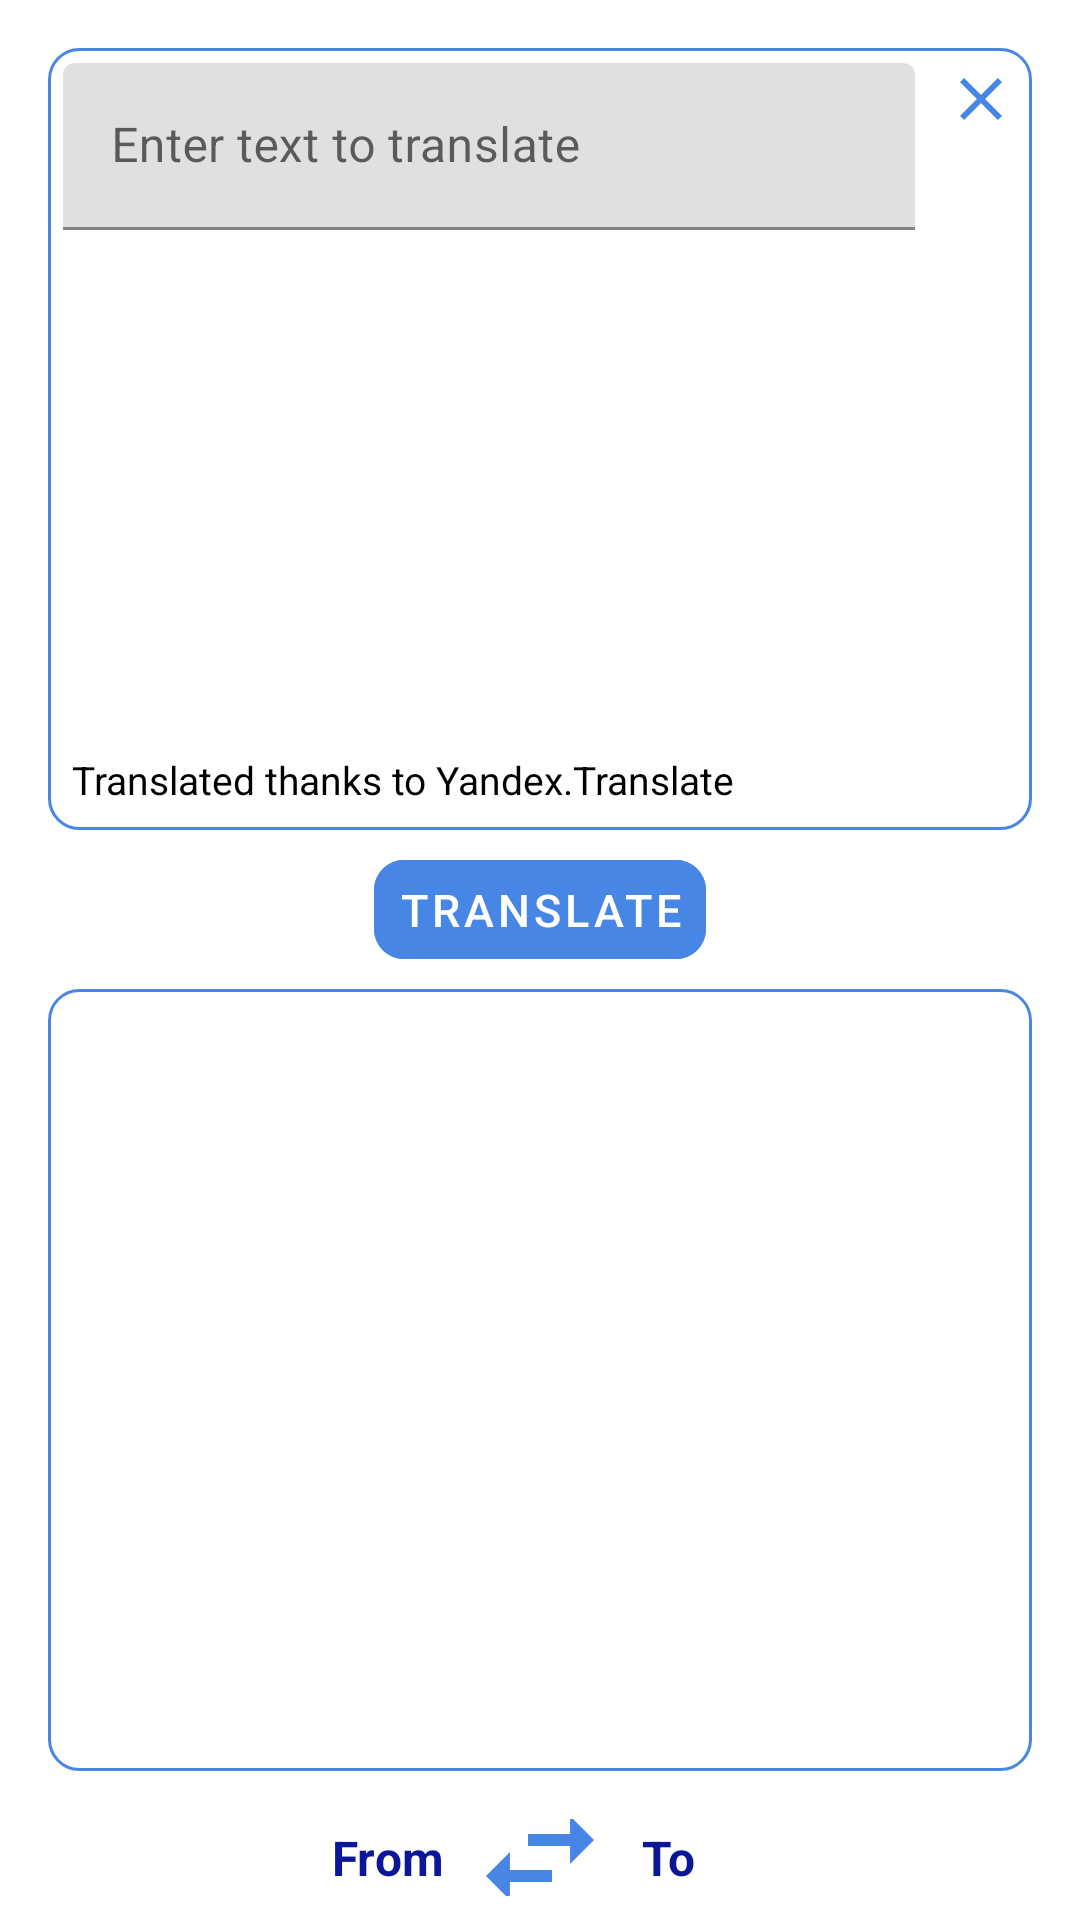

Layout XML and referenced resources for this Android screen:
<!-- AndroidManifest.xml: application theme AppBaseTheme -->
<!-- res/layout/translate_fragment.xml -->
<?xml version="1.0" encoding="utf-8"?>
<android.support.constraint.ConstraintLayout
    xmlns:android="http://schemas.android.com/apk/res/android"
    xmlns:tools="http://schemas.android.com/tools"
    android:layout_width="match_parent"
    android:layout_height="match_parent"
    xmlns:app="http://schemas.android.com/apk/res-auto">

    <android.support.constraint.ConstraintLayout
        android:id="@+id/text_to_translate_layout"
        android:layout_width="0dp"
        android:layout_height="0dp"
        android:layout_marginTop="16dp"
        android:layout_marginStart="@dimen/translate_text_margin_left_right"
        android:layout_marginEnd="@dimen/translate_text_margin_left_right"
        android:background="@drawable/small_round_corners"
        app:layout_constraintLeft_toLeftOf="parent"
        app:layout_constraintRight_toRightOf="parent"
        app:layout_constraintTop_toTopOf="parent"
        app:layout_constraintBottom_toTopOf="@id/translate_button">
        <android.support.design.widget.TextInputLayout
            android:id="@+id/input_text_to_translate_layout"
            android:padding="5dp"
            android:layout_width="0dp"
            android:layout_height="match_parent"
            app:layout_constraintRight_toLeftOf="@id/clear_all_button"
            app:layout_constraintLeft_toLeftOf="parent"
            app:hintTextAppearance="@style/HintTextStyle">
                <android.support.design.widget.TextInputEditText
                    android:id="@+id/text_to_translate"
                    android:textColor="@android:color/black"
                    android:hint="@string/enter_text_to_translate"
                    android:layout_width="match_parent"
                    android:layout_height="wrap_content"
                    android:maxHeight="@dimen/translate_text_height"/>
        </android.support.design.widget.TextInputLayout>

        <android.support.v7.widget.AppCompatImageButton
            android:id="@+id/clear_all_button"
            android:background="@android:color/transparent"
            android:src="@drawable/ic_clear"
            android:layout_marginTop="4dp"
            android:layout_width="wrap_content"
            android:layout_margin="5dp"
            android:layout_height="wrap_content"
            app:layout_constraintLeft_toRightOf="@id/input_text_to_translate_layout"
            app:layout_constraintRight_toRightOf="parent"
            app:layout_constraintTop_toTopOf="parent"/>
        <TextView
            android:textSize="13sp"
            android:textColor="@android:color/black"
            android:layout_width="wrap_content"
            android:layout_marginStart="8dp"
            android:layout_marginBottom="8dp"
            android:text="@string/translated_thanks_yandex"
            android:layout_height="wrap_content"
            app:layout_constraintLeft_toLeftOf="parent"
            app:layout_constraintBottom_toBottomOf="parent"/>
    </android.support.constraint.ConstraintLayout>

    <android.support.design.button.MaterialButton
        android:id="@+id/translate_button"
        style="@style/Widget.MaterialComponents.Button.TextButton"
        android:text="@string/translate_button_text"
        android:textSize="15sp"
        android:backgroundTint="@color/favorite_color"
        android:textColor="@android:color/white"
        android:layout_marginBottom="@dimen/translate_button_margin_top_bottom"
        android:layout_marginTop="@dimen/translate_button_margin_top_bottom"
        app:cornerRadius="10dp"
        android:layout_width="wrap_content"
        android:layout_height="45dp"
        app:layout_constraintRight_toRightOf="parent"
        app:layout_constraintBottom_toTopOf="@id/translated_text_layout"
        app:layout_constraintTop_toBottomOf="@id/text_to_translate_layout"
        app:layout_constraintLeft_toLeftOf="parent"/>

    <ScrollView
        android:id="@+id/translated_text_layout"
        android:layout_width="match_parent"
        android:layout_height="0dp"
        android:layout_marginBottom="16dp"
        android:layout_marginStart="@dimen/translate_text_margin_left_right"
        android:layout_marginEnd="@dimen/translate_text_margin_left_right"
        android:scrollbarThumbVertical="@color/favorite_color"
        android:background="@drawable/small_round_corners"
        android:padding="7dp"
        app:layout_constraintLeft_toLeftOf="parent"
        app:layout_constraintRight_toRightOf="parent"
        app:layout_constraintTop_toBottomOf="@id/translate_button"
        app:layout_constraintBottom_toTopOf="@id/languages_swap_layout">
        <android.support.v7.widget.AppCompatTextView
            android:id="@+id/translated_text"
            android:textSize="17sp"
            android:textColor="@android:color/black"
            android:layout_width="match_parent"
            android:layout_height="wrap_content"/>
    </ScrollView>



    <android.support.constraint.ConstraintLayout
        android:id="@+id/languages_swap_layout"
        app:layout_constraintBottom_toBottomOf="parent"
        android:background="@android:color/transparent"
        android:layout_marginBottom="8dp"
        android:layout_width="match_parent"
        android:layout_height="wrap_content">
        <TextView
            android:id="@+id/from_language_text"
            style="@style/LanguageText"
            android:layout_width="wrap_content"
            android:text="From"
            android:layout_height="wrap_content"
            app:layout_constraintRight_toLeftOf="@id/swap_languages_button"
            app:layout_constraintTop_toTopOf="parent"
            app:layout_constraintBottom_toBottomOf="parent"/>

        <ImageButton
            android:id="@+id/swap_languages_button"
            android:src="@drawable/ic_swap"
            android:background="@android:color/transparent"
            android:layout_width="wrap_content"
            android:layout_height="0dp"
            app:layout_constraintLeft_toLeftOf="parent"
            app:layout_constraintRight_toRightOf="parent"
            app:layout_constraintBottom_toBottomOf="parent"
            app:layout_constraintTop_toTopOf="@id/to_language_text"/>

        <TextView
            android:id="@+id/to_language_text"
            style="@style/LanguageText"
            android:text="To"
            android:padding="2dp"
            android:layout_width="wrap_content"
            android:layout_height="wrap_content"
            app:layout_constraintLeft_toRightOf="@id/swap_languages_button"
            app:layout_constraintTop_toTopOf="parent"
            app:layout_constraintBottom_toBottomOf="parent"/>

    </android.support.constraint.ConstraintLayout>
</android.support.constraint.ConstraintLayout>
<!-- resources referenced by this layout -->
<resources>
  <color name="favorite_color">#4886E6</color>
  <dimen name="translate_button_margin_top_bottom">4dp</dimen>
  <dimen name="translate_text_height">170dp</dimen>
  <dimen name="translate_text_margin_left_right">16dp</dimen>
  <!-- drawable ic_clear (drawable) -->
  <vector android:height="24dp" android:tint="#4886E6"
      android:viewportHeight="24.0" android:viewportWidth="24.0"
      android:width="24dp" xmlns:android="http://schemas.android.com/apk/res/android">
      <path android:fillColor="#FF000000" android:pathData="M19,6.41L17.59,5 12,10.59 6.41,5 5,6.41 10.59,12 5,17.59 6.41,19 12,13.41 17.59,19 19,17.59 13.41,12z"/>
  </vector>
  <!-- drawable ic_swap (drawable) -->
  <vector android:height="48dp" android:tint="#4886E6"
      android:viewportHeight="24.0" android:viewportWidth="24.0"
      android:width="48dp" xmlns:android="http://schemas.android.com/apk/res/android">
      <path android:fillColor="#FF000000" android:pathData="M6.99,11L3,15l3.99,4v-3H14v-2H6.99v-3zM21,9l-3.99,-4v3H10v2h7.01v3L21,9z"/>
  </vector>
  <!-- drawable small_round_corners (drawable) -->
  <?xml version="1.0" encoding="utf-8"?>
  <shape xmlns:android="http://schemas.android.com/apk/res/android"
      android:shape="rectangle">
      <stroke android:color="#4886E6"
          android:width="1dp"/>
      <corners android:radius="10dp" />
  </shape>
  <string name="enter_text_to_translate">Enter text to translate</string>
  <string name="translate_button_text">Translate</string>
  <string name="translated_thanks_yandex">Translated thanks to Yandex.Translate</string>
  <style name="HintTextStyle" parent="TextAppearance.AppCompat.Small">
          <item name="android:textColor">@color/colorAccent</item>
      </style>
  <style name="LanguageText">
          <item name="android:textStyle">bold</item>
          <item name="android:layout_marginLeft">8dp</item>
          <item name="android:layout_marginRight">8dp</item>
          <item name="android:textColor">@color/colorTextForChooseLang</item>
          <item name="android:textSize">16sp</item>
      </style>
  <style name="AppBaseTheme" parent="@style/AppTheme" />
  <color name="colorAccent">#001e5e</color>
  <color name="colorTextForChooseLang">#0b1799</color>
  <style name="AppTheme" parent="Theme.MaterialComponents.Light.NoActionBar">
          
  
          <item name="android:windowDisablePreview">true</item>
          <item name="windowActionBar">false</item>
          <item name="android:textColorPrimary">@android:color/white</item>
          <item name="android:textColorSecondary">@android:color/white</item>
          <item name="actionMenuTextColor">@android:color/white</item>
          <item name="android:windowNoTitle">true</item>
          <item name="colorPrimary">@color/colorPrimary</item>
          <item name="colorPrimaryDark">@color/colorPrimaryDark</item>
          <item name="colorAccent">@color/colorAccent</item>
  
      </style>
  <color name="colorPrimary">#366cba</color>
  <color name="colorPrimaryDark">#005ab3</color>
</resources>
